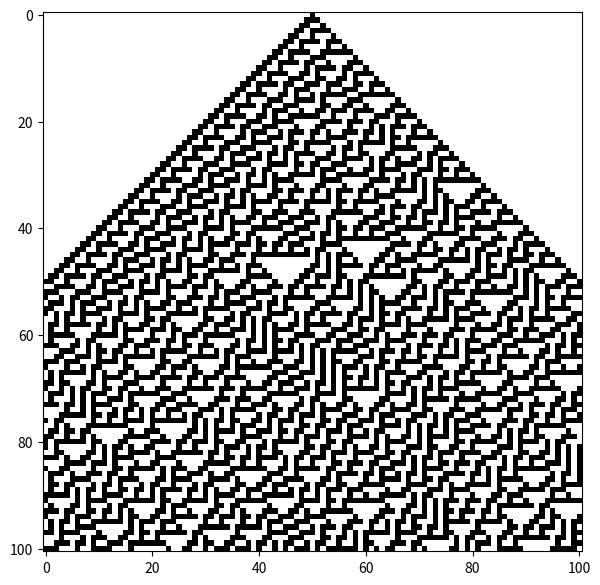
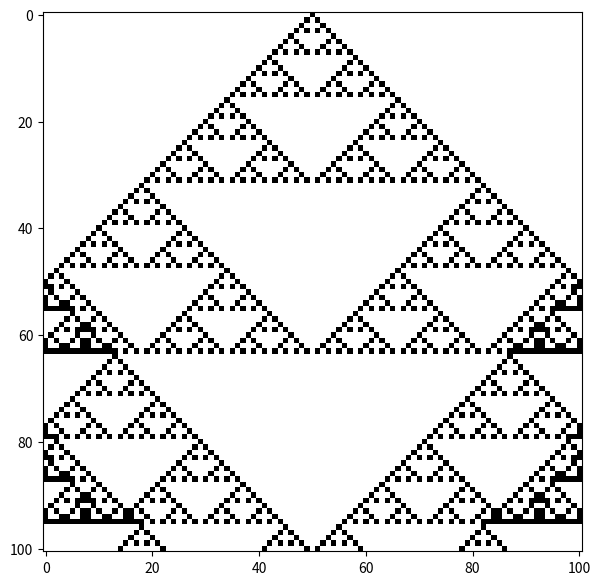

Write the Python code that produced these figures, in order.
import numpy as np
from scipy import signal
import matplotlib.pyplot as plt

fig_size = (7, 7)

def mask(row, rule):
    # stack vertically shifted versions of array to get
    # the pattern for each cell
    y = np.vstack((np.roll(row, 1), row,
                   np.roll(row, -1))).astype(np.int8)
    # give a representation from 0 to 7 to each pattern:
    #  0,   1,   2,  ...,  6,   7
    # 111, 110, 101, ..., 001, 000
    u = np.array([[4], [2], [1]])
    z = np.sum(y * u, axis=0).astype(np.int8)
    # return array for next step given by rule array
    return rule[7 - z]

def calc_field(a, rule):
    for i in range(0, len(a)-1):
        a[i+1] = mask(a[i], rule)
    return a

#parameters and initial condition
T = 101
size = 101
rule30 = np.array([0, 0, 0, 1, 1, 1, 1, 0])
rule90 = np.array([0, 1, 0, 1, 1, 0, 1, 0])

a = np.zeros((T, size)) # space on one axis, time on the other
a[0][int(size/2)] = 1

calc_field(a, rule30)
plt.figure(figsize=fig_size)
plt.imshow(a,interpolation='nearest',cmap=plt.cm.gray_r)
#plt.savefig("Zettel5/img/A1.png")
plt.show()

a = np.zeros((T, size)) # space on one axis, time on the other
a[0][int(size/2)] = 1

calc_field(a, rule90)
plt.figure(figsize=fig_size)
plt.imshow(a,interpolation='nearest',cmap=plt.cm.gray_r)
#plt.savefig("Zettel5/img/A2.png")
plt.show()
